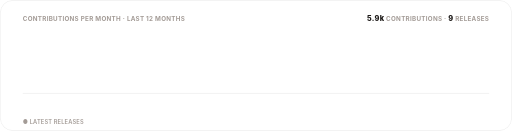
t = 0.00 s
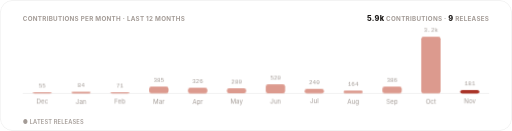
t = 1.30 s
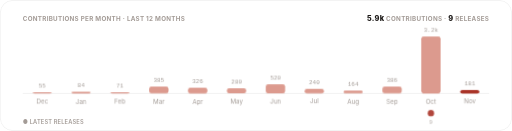
t = 1.48 s
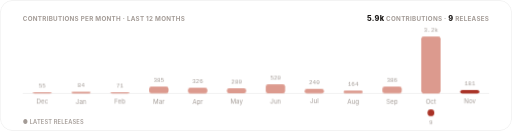
t = 1.65 s
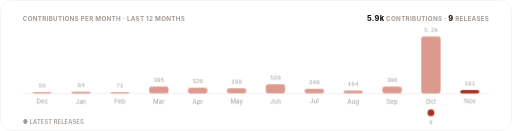
t = 1.83 s
t = 2.00 s: frame unchanged from t = 1.83 s, image omitted

The animated SVG that drew these frames (rendered in a browser with its animation timeline set to each time). Animation: 3 CSS @keyframes rules; one cycle of 2.00 s.

<svg xmlns="http://www.w3.org/2000/svg" width="900" height="230" viewBox="0 0 900 230" role="img" aria-label="Contributions per month and releases over the last twelve months">
  <title>Pulse</title>
  <style>
    text { font-family: -apple-system, BlinkMacSystemFont, 'Segoe UI', Inter, Roboto, Helvetica, Arial, sans-serif; }
    .mono { font-family: ui-monospace, SFMono-Regular, 'SF Mono', Menlo, Consolas, 'Liberation Mono', monospace; }
    .rise { opacity: 0; animation: rise .5s cubic-bezier(.2,.7,.2,1) forwards; }
    .bar { transform: scaleY(0); transform-box: fill-box; transform-origin: bottom; animation: grow .7s cubic-bezier(.2,.7,.2,1) forwards; }
    .pop { opacity: 0; animation: pop .4s cubic-bezier(.2,.7,.2,1) forwards; transform-box: fill-box; transform-origin: center; }
    @keyframes rise { from { opacity: 0; transform: translateY(6px); } to { opacity: 1; transform: translateY(0); } }
    @keyframes grow { to { transform: scaleY(1); } }
    @keyframes pop { from { opacity: 0; transform: scale(.3); } to { opacity: 1; transform: scale(1); } }
    @media (prefers-reduced-motion: reduce) { .rise, .bar, .pop { animation: none; opacity: 1; transform: none; } }
  </style>
  <defs><clipPath id="frame"><rect width="900" height="230" rx="22"/></clipPath></defs>
  <g clip-path="url(#frame)">
    <rect width="900" height="230" fill="#ffffff"/>
    <rect x="0.5" y="0.5" width="899" height="229" rx="22" fill="none" stroke="rgba(28,25,23,0.10)"/>
    <text x="40" y="36" font-size="11" font-weight="700" letter-spacing=".5" fill="#a39b96">CONTRIBUTIONS PER MONTH · LAST 12 MONTHS</text>
    <text x="860" y="36" text-anchor="end" font-size="11" font-weight="700" letter-spacing=".5" fill="#a39b96"><tspan font-size="13" font-weight="800" fill="#1c1917">5.9k</tspan> CONTRIBUTIONS · <tspan font-size="13" font-weight="800" fill="#1c1917">9</tspan> RELEASES</text>
    <line x1="40" y1="164" x2="860" y2="164" stroke="rgba(28,25,23,0.10)"/>
    
    <g class="rise" style="animation-delay:0.15s">
      <rect x="57.2" y="162" width="34" height="2" rx="4" fill="#dc9a8e" class="bar" style="animation-delay:0.20s"/>
      <text x="74.2" y="154" text-anchor="middle" font-size="10.5" class="mono" fill="#a39b96">55</text>
      <text x="74.2" y="182" text-anchor="middle" font-size="11" fill="#a39b96">Dec</text>
      
    </g>
    <g class="rise" style="animation-delay:0.20s">
      <rect x="125.5" y="161" width="34" height="3" rx="4" fill="#dc9a8e" class="bar" style="animation-delay:0.25s"/>
      <text x="142.5" y="153" text-anchor="middle" font-size="10.5" class="mono" fill="#a39b96">84</text>
      <text x="142.5" y="182" text-anchor="middle" font-size="11" fill="#a39b96">Jan</text>
      
    </g>
    <g class="rise" style="animation-delay:0.25s">
      <rect x="193.8" y="162" width="34" height="2" rx="4" fill="#dc9a8e" class="bar" style="animation-delay:0.30s"/>
      <text x="210.8" y="154" text-anchor="middle" font-size="10.5" class="mono" fill="#a39b96">71</text>
      <text x="210.8" y="182" text-anchor="middle" font-size="11" fill="#a39b96">Feb</text>
      
    </g>
    <g class="rise" style="animation-delay:0.30s">
      <rect x="262.2" y="152" width="34" height="12" rx="4" fill="#dc9a8e" class="bar" style="animation-delay:0.35s"/>
      <text x="279.2" y="144" text-anchor="middle" font-size="10.5" class="mono" fill="#a39b96">385</text>
      <text x="279.2" y="182" text-anchor="middle" font-size="11" fill="#a39b96">Mar</text>
      
    </g>
    <g class="rise" style="animation-delay:0.35s">
      <rect x="330.5" y="154" width="34" height="10" rx="4" fill="#dc9a8e" class="bar" style="animation-delay:0.40s"/>
      <text x="347.5" y="146" text-anchor="middle" font-size="10.5" class="mono" fill="#a39b96">326</text>
      <text x="347.5" y="182" text-anchor="middle" font-size="11" fill="#a39b96">Apr</text>
      
    </g>
    <g class="rise" style="animation-delay:0.40s">
      <rect x="398.8" y="155" width="34" height="9" rx="4" fill="#dc9a8e" class="bar" style="animation-delay:0.45s"/>
      <text x="415.8" y="147" text-anchor="middle" font-size="10.5" class="mono" fill="#a39b96">280</text>
      <text x="415.8" y="182" text-anchor="middle" font-size="11" fill="#a39b96">May</text>
      
    </g>
    <g class="rise" style="animation-delay:0.45s">
      <rect x="467.2" y="148" width="34" height="16" rx="4" fill="#dc9a8e" class="bar" style="animation-delay:0.50s"/>
      <text x="484.2" y="140" text-anchor="middle" font-size="10.5" class="mono" fill="#a39b96">520</text>
      <text x="484.2" y="182" text-anchor="middle" font-size="11" fill="#a39b96">Jun</text>
      
    </g>
    <g class="rise" style="animation-delay:0.50s">
      <rect x="535.5" y="156" width="34" height="8" rx="4" fill="#dc9a8e" class="bar" style="animation-delay:0.55s"/>
      <text x="552.5" y="148" text-anchor="middle" font-size="10.5" class="mono" fill="#a39b96">240</text>
      <text x="552.5" y="182" text-anchor="middle" font-size="11" fill="#a39b96">Jul</text>
      
    </g>
    <g class="rise" style="animation-delay:0.55s">
      <rect x="603.8" y="159" width="34" height="5" rx="4" fill="#dc9a8e" class="bar" style="animation-delay:0.60s"/>
      <text x="620.8" y="151" text-anchor="middle" font-size="10.5" class="mono" fill="#a39b96">164</text>
      <text x="620.8" y="182" text-anchor="middle" font-size="11" fill="#a39b96">Aug</text>
      
    </g>
    <g class="rise" style="animation-delay:0.60s">
      <rect x="672.2" y="152" width="34" height="12" rx="4" fill="#dc9a8e" class="bar" style="animation-delay:0.65s"/>
      <text x="689.2" y="144" text-anchor="middle" font-size="10.5" class="mono" fill="#a39b96">386</text>
      <text x="689.2" y="182" text-anchor="middle" font-size="11" fill="#a39b96">Sep</text>
      
    </g>
    <g class="rise" style="animation-delay:0.65s">
      <rect x="740.5" y="64" width="34" height="100" rx="4" fill="#dc9a8e" class="bar" style="animation-delay:0.70s"/>
      <text x="757.5" y="56" text-anchor="middle" font-size="10.5" class="mono" fill="#a39b96">3.2k</text>
      <text x="757.5" y="182" text-anchor="middle" font-size="11" fill="#a39b96">Oct</text>
      <g class="pop" style="animation-delay:1.30s"><circle cx="757.5" cy="198" r="6" fill="#a93226"/><text x="757.5" y="218" text-anchor="middle" font-size="10" class="mono" fill="#a39b96">9</text></g>
    </g>
    <g class="rise" style="animation-delay:0.70s">
      <rect x="808.8" y="158" width="34" height="6" rx="4" fill="#a93226" class="bar" style="animation-delay:0.75s"/>
      <text x="825.8" y="150" text-anchor="middle" font-size="10.5" class="mono" fill="#a39b96">181</text>
      <text x="825.8" y="182" text-anchor="middle" font-size="11" fill="#a39b96">Nov</text>
      
    </g>
    <text x="40" y="218" font-size="10" font-weight="600" letter-spacing=".3" fill="#a39b96">● LATEST RELEASES</text>
  </g>
</svg>
